Dataset: Nvidia-Project (GitHub, Justin0770/Nvidia-Project). Classes: dime, fifty dollar bill, five dollar bill, hundred dollar bill, nickel, one dollar bill, penny, quarter, ten dollar bill, twenty dollar bill, two dollar bill.

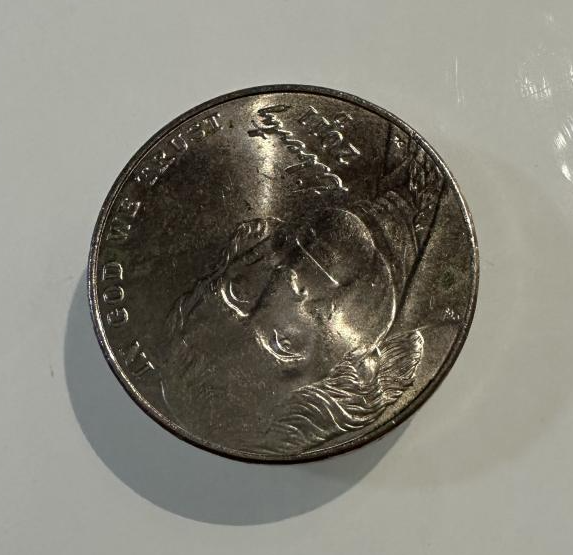
Label: nickel

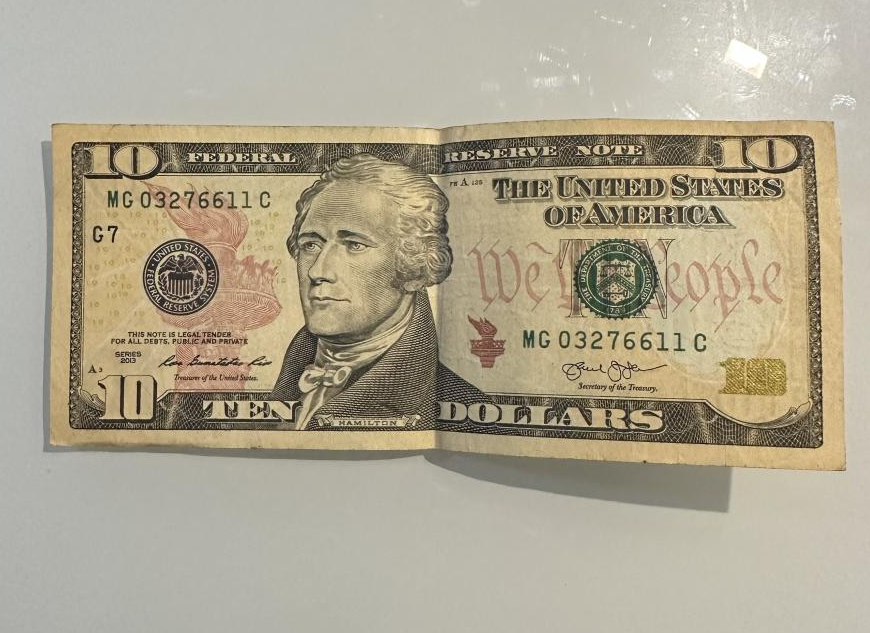
Label: ten dollar bill

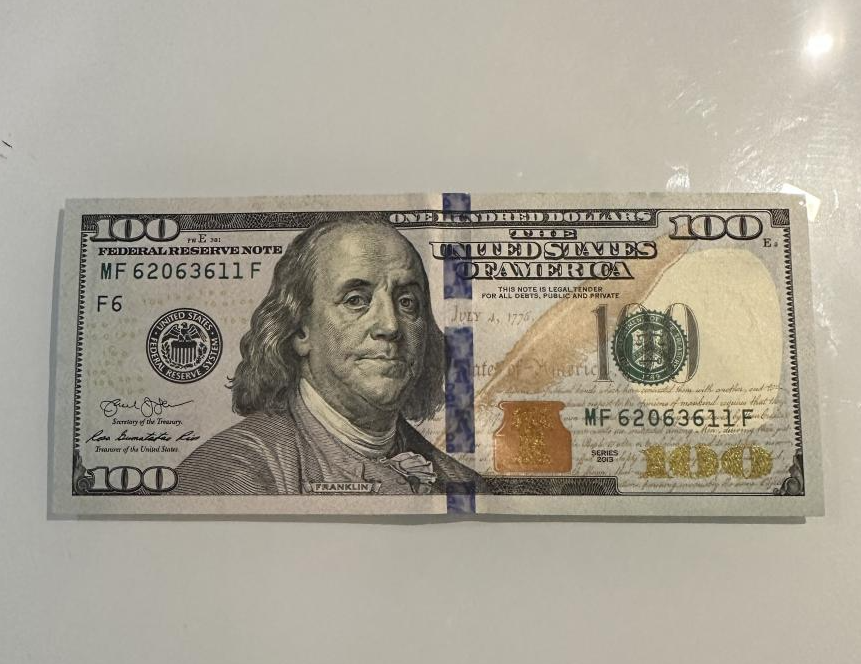
Label: hundred dollar bill

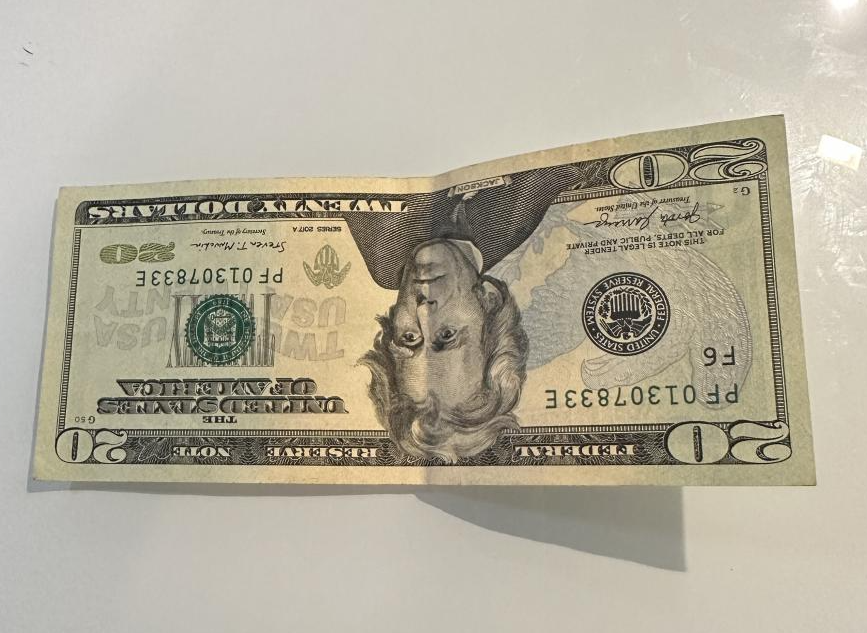
Label: twenty dollar bill

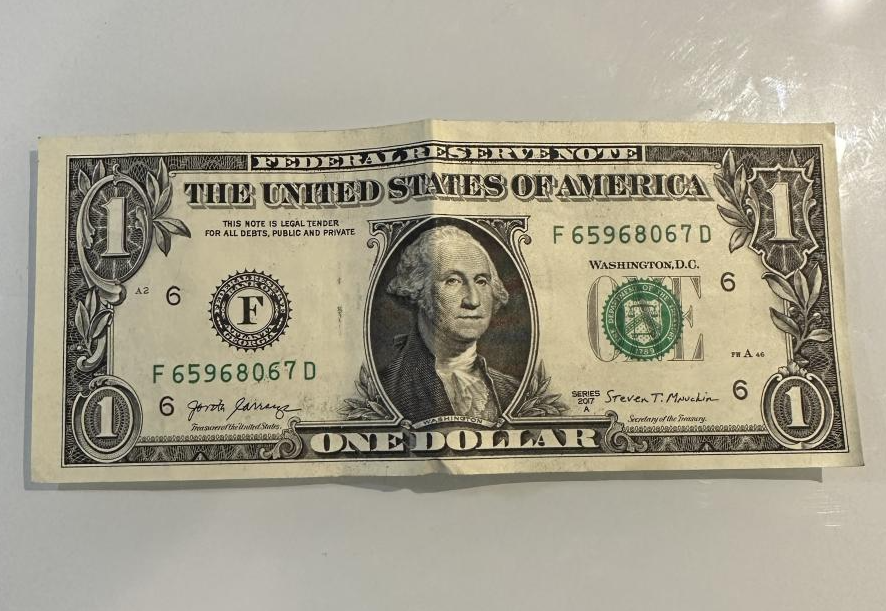
Label: one dollar bill

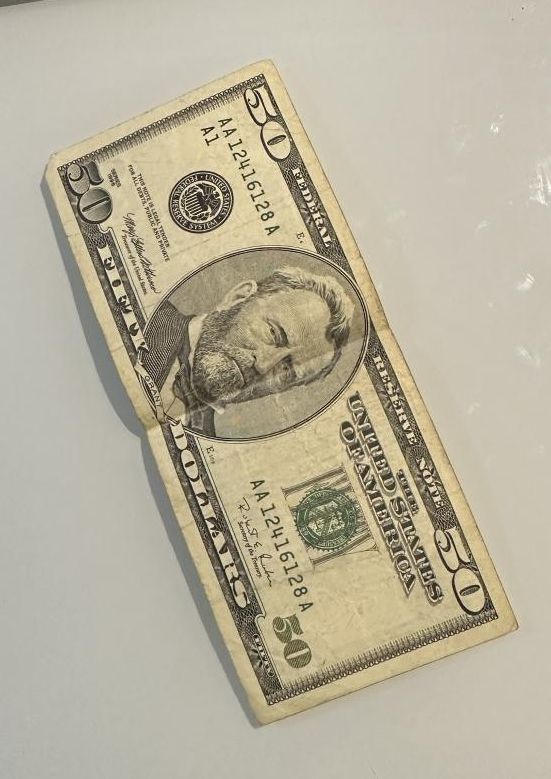
Label: fifty dollar bill
